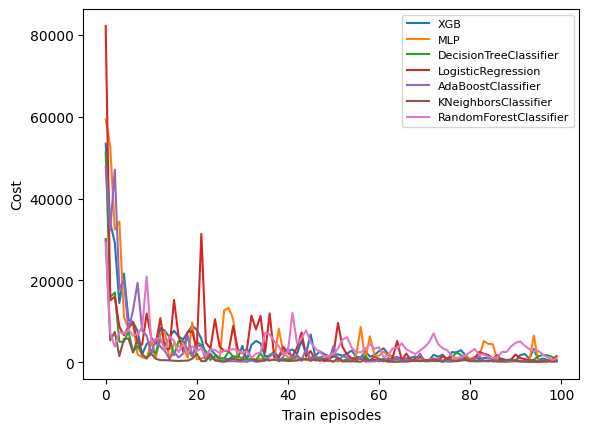

The matplotlib source for this figure: (Note: this script raises an exception after producing the figure.)
import numpy as np
import matplotlib.pyplot as plt
plt.rcParams['font.sans-serif']=['Microsoft YaHei']#Used to display Chinese labels normally
plt.rcParams['axes.unicode_minus']=False#Used to display the negative sign normally
XGB=[53425.41, 34078.797, 29168.645, 14454.762, 21659.846, 10361.686, 9828.977, 7605.5127, 1864.679, 4481.436, 4995.5146, 1581.711, 8371.524, 7625.538, 6171.961, 7674.2437, 6307.538, 5540.742, 7337.36, 8923.067, 7902.43, 5713.507, 1464.3706, 3233.057, 1905.986, 1050.921, 855.848, 673.9909, 1468.6473, 1015.9041, 3960.44, 612.6363, 4215.994, 5198.6343, 4597.8423, 1408.4688, 1551.4427, 2579.9976, 1214.6206, 2711.0498, 2698.3713, 3116.499, 2038.9304, 5246.79, 2247.0312, 6781.6055, 1456.0918, 2647.0771, 1944.9656, 1458.369, 1486.621, 1931.2527, 1552.141, 2086.7336, 2844.1824, 1357.6738, 1150.7699, 2662.133, 1373.1665, 1719.6746, 2710.3438, 3376.5815, 2088.0327, 1010.41394, 1248.0369, 772.7976, 920.9429, 1093.645, 1403.7783, 537.1467, 402.21573, 496.27884, 1796.6887, 1302.5137, 1854.4844, 337.2112, 2449.5747, 2403.5754, 2928.4578, 1661.0244, 663.57886, 1216.1483, 827.9475, 973.4197, 1112.3848, 693.0503, 562.8166, 856.90546, 490.50653, 411.58417, 333.35773, 1700.404, 2003.0375, 865.8076, 3211.5137, 540.05414, 884.97125, 550.9867, 399.94962, 302.47467]
#PPHOR,TLHOR,TEHOR 0.26871682225883214 0.03430853011166026 0.016600311184330953
MLP=[59361.6, 52854.58, 32410.42, 34356.25, 11025.371, 8148.0947, 9575.646, 1866.9484, 1224.2169, 834.46545, 5158.4463, 1123.6362, 6712.13, 7408.44, 599.0409, 4487.953, 3909.3901, 3466.98, 1131.951, 9684.55, 691.0081, 861.35004, 1320.3212, 1328.7988, 746.58923, 377.841, 12700.758, 13226.152, 10502.858, 356.25873, 563.1449, 209.7844, 878.1692, 635.40015, 843.9074, 644.57526, 665.22473, 540.61743, 8169.465, 2301.3198, 1220.1414, 1089.9308, 636.8453, 933.5471, 514.3043, 528.846, 680.4779, 1218.585, 366.19684, 383.5891, 271.9404, 251.57869, 246.5552, 344.6727, 212.63644, 1749.342, 8572.285, 371.85764, 6321.717, 1681.8889, 1546.6172, 2615.8745, 1577.4594, 1397.6401, 451.52164, 588.775, 337.61823, 417.67883, 644.06226, 668.4082, 409.97363, 603.4918, 893.2422, 822.09705, 460.77356, 306.78146, 422.95056, 925.33514, 1216.3357, 1237.2305, 786.9222, 1281.244, 1262.8252, 5157.959, 4473.2446, 4385.991, 132.68777, 146.30923, 107.6229, 148.15363, 201.03131, 222.78806, 145.15964, 179.69719, 6494.693, 85.567444, 152.94048, 100.81785, 171.5456, 297.6033]
# PPHOR,TLHOR,TEHOR 0.30572457639476216 0.030994779666948585 0.030067951821283793
DecisionTreeClassifier=[51276.883, 15918.501, 17011.066, 4972.157, 5018.255, 7563.8545, 2572.6362, 4001.4902, 1850.0265, 964.3419, 2800.5652, 2163.402, 5374.365, 4123.5596, 5884.76, 1720.2946, 5137.9136, 5097.6035, 3049.539, 1487.4115, 4899.4175, 4150.95, 2645.7917, 524.32214, 1467.7886, 879.3282, 880.23035, 2648.3833, 1302.8982, 1392.012, 961.00366, 663.6114, 706.80945, 528.9967, 2194.8728, 407.9452, 1799.2275, 2227.0217, 724.9066, 810.7848, 712.4655, 760.69, 1432.4355, 608.62573, 683.32385, 1106.5068, 1270.2961, 995.375, 1637.083, 824.9763, 1365.1572, 1096.4658, 337.13516, 717.005, 846.3509, 1034.9772, 731.5386, 1487.4111, 370.76086, 379.18, 495.31897, 803.115, 556.8362, 670.7081, 904.6377, 468.8235, 345.7669, 353.92505, 247.6821, 330.13217, 418.96158, 302.8202, 255.85315, 282.89056, 272.7988, 467.9766, 1144.7483, 2325.7847, 1747.1125, 601.0475, 417.8909, 241.82379, 170.45288, 283.8915, 275.70734, 371.0822, 418.09286, 383.77756, 230.74452, 267.43088, 482.597, 304.9007, 333.71732, 282.44458, 575.53467, 1448.2969, 1748.7942, 1690.5065, 1294.3887, 551.4399]
# PPHOR,TLHOR,TEHOR 0.34572457639476216 0.010994779666948585 0.030067951821283793

LogisticRegression=[82198.97, 15106.47, 15991.3125, 8674.602, 6581.608, 8716.592, 9663.512, 4737.008, 4292.584, 11913.136, 5969.2114, 4501.1045, 10754.397, 3204.5676, 3225.1316, 15212.192, 6344.706, 2640.3376, 7397.04, 7539.857, 3066.9968, 31344.51, 4704.746, 3396.8762, 10502.156, 3832.92, 2786.165, 2721.1348, 8869.475, 3203.0564, 2140.7322, 3060.6755, 11360.303, 7999.5215, 11315.962, 2324.3682, 11931.858, 1246.3633, 1331.0885, 3762.192, 2242.4321, 1388.6573, 3552.947, 7271.7334, 1368.1039, 2709.1064, 424.2713, 679.8915, 272.9431, 532.79535, 1866.1849, 9588.391, 3712.3472, 1831.487, 934.73975, 650.72705, 883.1697, 873.1153, 229.52332, 549.4448, 221.31975, 372.4433, 382.78265, 1080.754, 5199.3926, 426.54208, 2102.7852, 470.74734, 828.563, 1347.0328, 603.90424, 322.12463, 369.70227, 507.1472, 1436.1085, 763.16394, 1375.5471, 942.82465, 660.56396, 862.49286, 509.93323, 870.14795, 2503.3699, 2088.6565, 1748.539, 842.42566, 1726.6565, 360.9209, 230.40941, 646.5427, 1872.0496, 986.98376, 792.5437, 420.14948, 409.42352, 161.9267, 151.13023, 218.34729, 579.7599, 1497.5518]
# PPHOR,TLHOR,TEHOR 0.1880861522540586 0.03118944440851174 0.6105685272621435
AdaBoostClassifier=[47773.582, 32307.74, 47070.87, 17926.201, 20057.105, 7701.794, 12734.307, 19418.277, 7756.283, 6489.7124, 2210.0364, 5595.5146, 3823.6453, 2689.9553, 828.2209, 2552.3127, 1158.5632, 2100.613, 6552.7715, 1474.7806, 4080.938, 3830.314, 472.36072, 1388.8567, 556.4132, 159.38733, 164.27577, 215.35928, 248.7023, 164.28294, 152.7524, 108.12322, 397.97247, 89.04187, 214.07256, 338.4203, 1473.4855, 2137.309, 195.46521, 1334.282, 3408.1895, 966.5757, 1813.8665, 309.00043, 3383.6938, 500.4769, 1525.948, 378.08908, 1780.3665, 388.9613, 3958.2249, 231.57452, 1440.2534, 1130.8184, 451.25665, 212.36975, 1250.1217, 114.10783, 231.49254, 173.12613, 428.3927, 171.12851, 1039.7931, 216.11996, 1035.216, 227.2392, 740.38055, 331.72537, 378.5213, 2108.1357, 222.56381, 200.3162, 726.44586, 655.3183, 255.13353, 129.28455, 125.960945, 368.2652, 793.5846, 496.85187, 406.27112, 696.42395, 1443.3652, 355.1104, 146.3288, 446.40637, 251.13663, 129.63786, 104.5275, 413.10898, 335.96298, 279.54303, 292.80823, 141.78249, 149.87134, 177.56793, 284.1537, 409.1923, 338.06995, 299.15863]
# PPHOR,TLHOR,TEHOR 0.3409631563678561 0.011981433130258196 0.18865680301711632

KNeighborsClassifier= [30126.938, 5303.7964, 7377.872, 1478.8451, 5687.4756, 5771.5024, 2364.383, 5586.4707, 1776.6533, 1049.0752, 2065.9126, 813.7744, 492.2484, 469.57208, 452.47302, 337.53644, 290.48343, 352.9386, 371.32, 853.198, 2076.0073, 243.69273, 273.46567, 2091.6006, 380.31232, 369.16638, 118.95002, 548.3354, 808.2207, 589.93896, 506.9214, 3395.862, 747.1788, 413.31555, 338.9276, 595.11346, 412.38467, 611.9022, 384.6219, 428.1935, 281.89417, 334.0107, 390.18527, 653.8593, 848.66223, 323.51984, 743.7534, 332.2203, 852.3073, 368.22406, 91.07042, 1050.5896, 195.74474, 187.37817, 227.00978, 180.40208, 118.2721, 648.329, 484.9747, 1279.0178, 832.8974, 347.12134, 106.8468, 104.429596, 81.02034, 164.61043, 105.37664, 245.8702, 334.36816, 240.48611, 327.5165, 383.06476, 713.8869, 335.90137, 60.759407, 996.6505, 397.89594, 221.51382, 389.86954, 513.46576, 255.66788, 240.72925, 483.0182, 277.82208, 422.9838, 179.39478, 209.35834, 314.20367, 564.1621, 599.17505, 357.8492, 138.0228, 149.12416, 94.2814, 84.21875, 63.024334, 287.0722, 371.04602, 106.59999, 185.26944]
# PPHOR,TLHOR,TEHOR 0.4115141457246721 0.010431484115694643 0.0569922554133081

RandomForestClassifier= [29219.2, 7126.16, 3813.855, 7286.836, 6978.24, 7986.665, 6489.541, 6847.8857, 8438.915, 20977.195, 4963.1514, 5745.167, 5922.312, 2974.9604, 6315.053, 5242.2495, 2418.3145, 4508.7373, 2210.9329, 3886.8245, 2757.4126, 3404.109, 1595.6045, 3077.2837, 3013.1768, 2215.46, 2776.8794, 2919.8198, 3211.17, 2860.8193, 2262.6108, 2683.9338, 1077.3699, 2089.3118, 2383.6843, 7148.112, 6776.2295, 5126.6035, 3864.0618, 1813.7527, 2455.7964, 12042.924, 4645.692, 5937.825, 7802.087, 4868.841, 3326.6658, 2530.2197, 1348.8444, 1569.1868, 1979.9113, 3357.144, 5524.9365, 6093.9414, 3567.6372, 2482.3335, 2387.643, 3288.6006, 4439.806, 3284.304, 3648.686, 1181.7162, 1763.0067, 3362.7126, 3398.4731, 4587.0767, 3148.1196, 2522.542, 1977.6935, 2829.977, 3666.3726, 4875.7437, 7020.242, 4391.1367, 3375.7666, 2926.1611, 1415.3271, 929.0675, 1148.1489, 1676.7068, 2423.3076, 3232.896, 1894.7855, 1891.2346, 1311.2958, 1044.4066, 1215.8499, 2497.5386, 2495.707, 3870.8457, 4722.743, 5073.7407, 4008.2302, 3197.6548, 2638.727, 2779.2546, 1846.2336, 1180.5078, 568.3003, 912.51404]
# PPHOR TLHOR,TEHOR 0.3113851992409867 0.030120177103099304 0.0028462998102466793

plt.plot(np.arange(len(XGB)), XGB,label='XGB')
plt.plot(np.arange(len(MLP)), MLP,label='MLP')
plt.plot(np.arange(len(DecisionTreeClassifier)), DecisionTreeClassifier,label='DecisionTreeClassifier')
plt.plot(np.arange(len(LogisticRegression)), LogisticRegression,label='LogisticRegression')
plt.plot(np.arange(len(AdaBoostClassifier)), AdaBoostClassifier,label='AdaBoostClassifier')
plt.plot(np.arange(len(KNeighborsClassifier)), KNeighborsClassifier,label='KNeighborsClassifier')
plt.plot(np.arange(len(RandomForestClassifier)), RandomForestClassifier,label='RandomForestClassifier')
plt.ylabel('Cost')
plt.xlabel('Train episodes')
plt.legend(loc='upper right', frameon=True, prop={'size': 8})
plt.savefig('./cost/DQN_loss_Classifiers.png',format='png',dpi = 300)
plt.savefig('./cost/DQN_loss_Classifiers.pdf',format='pdf',dpi = 300)
plt.show()